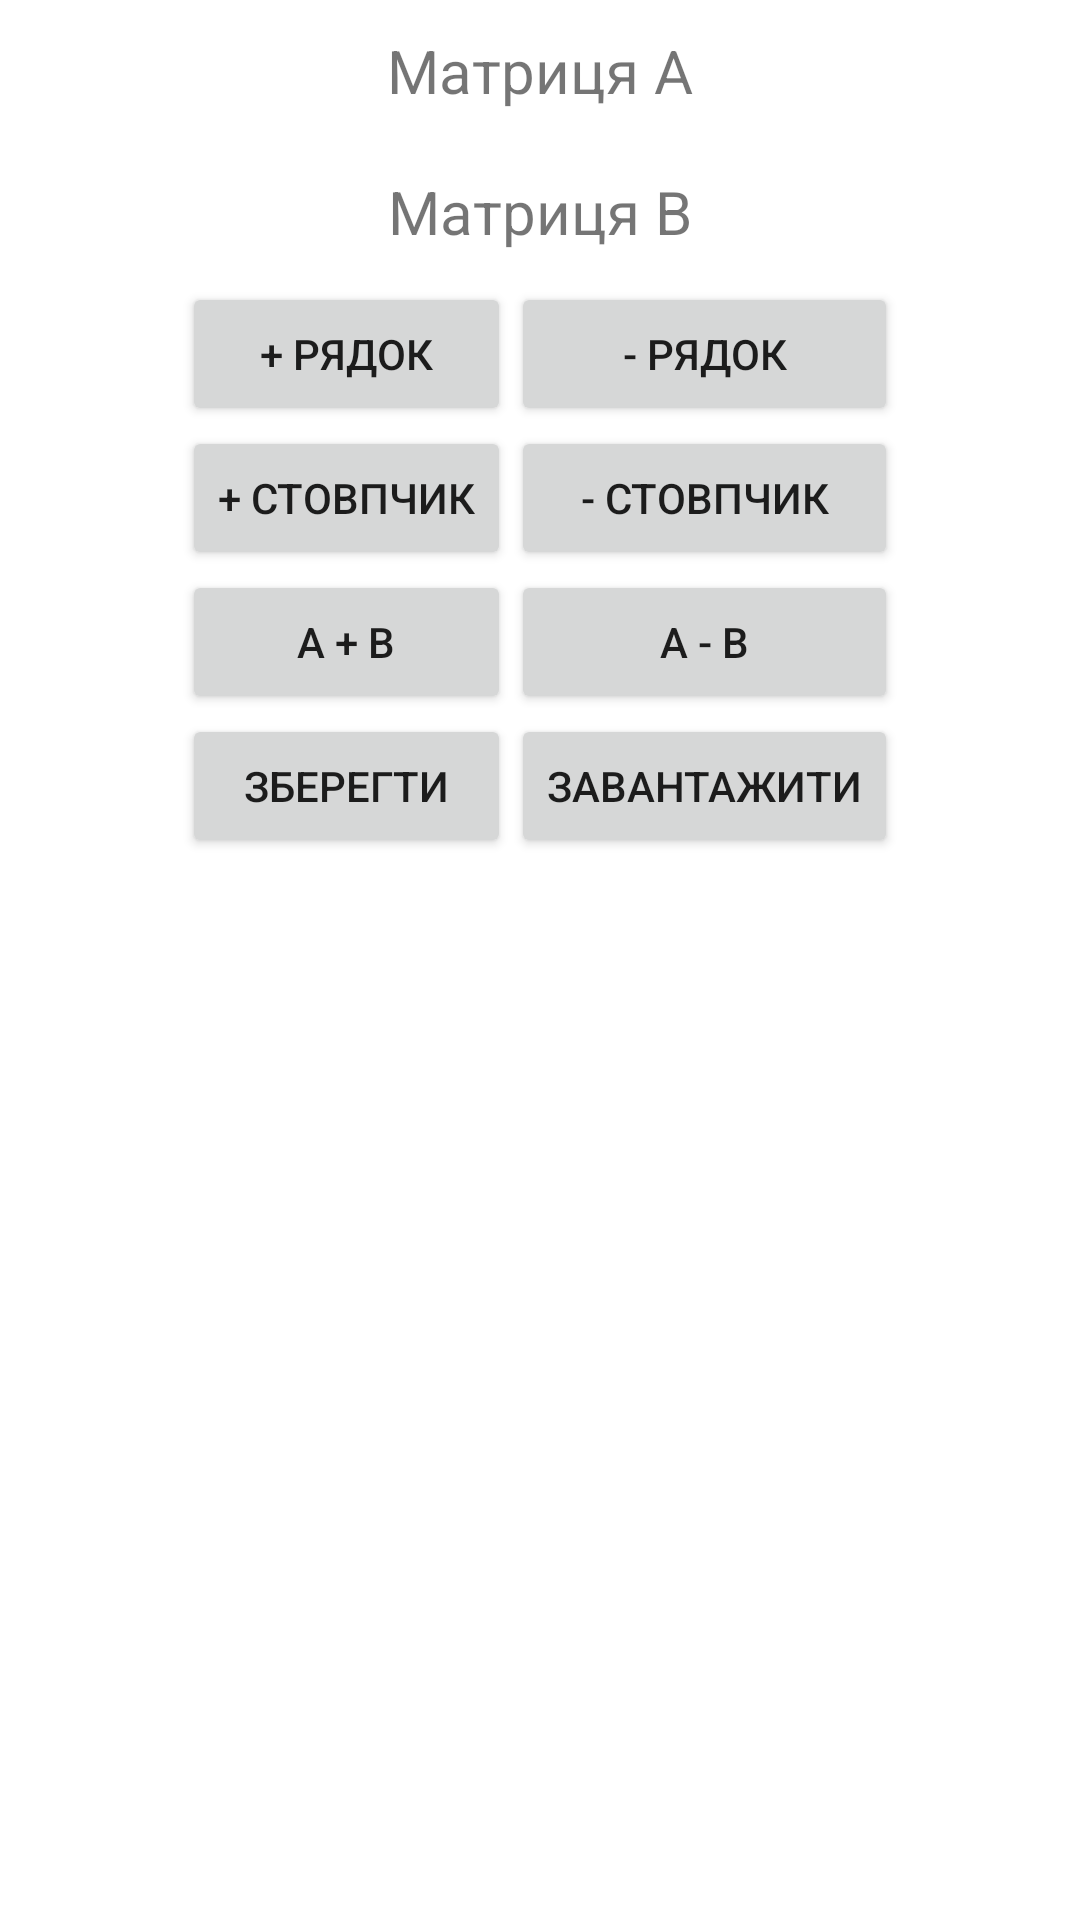

This screen was rendered from an Android layout file. Write that file and the resources it references.
<!-- AndroidManifest.xml: application theme Theme.MatrixCalculator -->
<!-- res/layout/content_scrolling.xml -->
<?xml version="1.0" encoding="utf-8"?>
<androidx.core.widget.NestedScrollView
    xmlns:android="http://schemas.android.com/apk/res/android"
    xmlns:app="http://schemas.android.com/apk/res-auto"
    xmlns:tools="http://schemas.android.com/tools"
    android:layout_width="match_parent"
    android:layout_height="match_parent"
    app:layout_behavior="@string/appbar_scrolling_view_behavior"
    tools:context=".AddSubActivity"
    tools:showIn="@layout/activity_add_sub">
    <androidx.constraintlayout.widget.ConstraintLayout
        android:id="@+id/constraintLayoutAddSub"
        xmlns:android="http://schemas.android.com/apk/res/android"
        xmlns:app="http://schemas.android.com/apk/res-auto"
        xmlns:tools="http://schemas.android.com/tools"
        android:layout_width="match_parent"
        android:layout_height="match_parent">
        <TextView
            android:id="@+id/matrixATitle"
            android:layout_width="wrap_content"
            android:layout_height="wrap_content"
            app:layout_constraintLeft_toLeftOf="parent"
            app:layout_constraintRight_toRightOf="parent"
            app:layout_constraintTop_toTopOf="parent"
            android:padding="10dp"
            android:text="Матриця A"
            android:textSize="20sp"/>
        <TableLayout
            android:id="@+id/tableMatrixA"
            app:layout_constraintLeft_toLeftOf="parent"
            app:layout_constraintRight_toRightOf="parent"
            app:layout_constraintTop_toBottomOf="@id/matrixATitle"
            android:layout_width="match_parent"
            android:layout_height="wrap_content"/>
        <TextView
            android:id="@+id/matrixBTitle"
            android:layout_width="wrap_content"
            android:layout_height="wrap_content"
            app:layout_constraintLeft_toLeftOf="parent"
            app:layout_constraintRight_toRightOf="parent"
            app:layout_constraintTop_toBottomOf="@id/tableMatrixA"
            android:padding="10dp"
            android:text="Матриця B"
            android:textSize="20sp"/>
        <TableLayout
            android:id="@+id/tableMatrixB"
            app:layout_constraintLeft_toLeftOf="parent"
            app:layout_constraintRight_toRightOf="parent"
            app:layout_constraintTop_toBottomOf="@id/matrixBTitle"
            android:layout_width="match_parent"
            android:layout_height="wrap_content"/>
        <TableLayout
            android:id="@+id/buttonsMenu"
            android:layout_width="match_parent"
            android:layout_height="wrap_content"
            app:layout_constraintTop_toBottomOf="@id/tableMatrixB"
            tools:ignore="MissingConstraints">
            <TableRow
                android:layout_width="match_parent"
                android:layout_height="match_parent"
                android:gravity="center_horizontal"
                >
        <Button
            android:id="@+id/addRowButton"
            android:layout_width="wrap_content"
            android:layout_height="wrap_content"
            android:onClick="addRow"
            android:text="+ рядок"
            app:layout_constraintLeft_toLeftOf="parent"
            app:layout_constraintRight_toRightOf="parent"
             />
        <Button
            android:id="@+id/remRowButton"
            android:layout_width="wrap_content"
            android:layout_height="wrap_content"
            android:onClick="cutRow"
            android:text="- рядок"
            app:layout_constraintLeft_toLeftOf="parent"
            app:layout_constraintRight_toRightOf="parent" />
            </TableRow>
            <TableRow
                android:layout_width="match_parent"
                android:layout_height="match_parent"
                android:gravity="center_horizontal">
                <Button
                    android:id="@+id/addColButton"
                    android:layout_width="wrap_content"
                    android:layout_height="wrap_content"
                    android:onClick="addCol"
                    android:text="+ стовпчик"
                    app:layout_constraintLeft_toLeftOf="parent"
                    app:layout_constraintRight_toRightOf="parent" />
        <Button
            android:id="@+id/remColButton"
            android:layout_width="wrap_content"
            android:layout_height="wrap_content"
            android:onClick="cutCol"
            android:text="- стовпчик"
            app:layout_constraintLeft_toLeftOf="parent"
            app:layout_constraintRight_toRightOf="parent" />

            </TableRow>
            <TableRow
                android:layout_width="match_parent"
                android:layout_height="match_parent"
                android:gravity="center_horizontal"
                >
                <Button
                    android:id="@+id/addMatrixesButton"
                    android:layout_width="wrap_content"
                    android:layout_height="wrap_content"
                    android:onClick="addMatrixes"
                    android:text="A + B"
                    app:layout_constraintLeft_toLeftOf="parent"
                    app:layout_constraintRight_toRightOf="parent" />
                <Button
                    android:id="@+id/subMatrixesButton"
                    android:layout_width="wrap_content"
                    android:layout_height="wrap_content"
                    android:onClick="subMatrixes"
                    android:text="A - B"
                    app:layout_constraintLeft_toLeftOf="parent"
                    app:layout_constraintRight_toRightOf="parent" />
            </TableRow>
            <TableRow
                android:layout_width="match_parent"
                android:layout_height="match_parent"
                android:gravity="center_horizontal"
                >
                <Button
                    android:id="@+id/addSubCreateFile"
                    android:layout_width="wrap_content"
                    android:layout_height="wrap_content"
                    android:onClick="createFile"
                    android:text="Зберегти"
                    app:layout_constraintLeft_toLeftOf="parent"
                    app:layout_constraintRight_toRightOf="parent" />
                <Button
                    android:id="@+id/addSubLoadFile"
                    android:layout_width="wrap_content"
                    android:layout_height="wrap_content"
                    android:text="Завантажити"
                    app:layout_constraintLeft_toLeftOf="parent"
                    app:layout_constraintRight_toRightOf="parent" />
            </TableRow>
        </TableLayout>
        <TextView
            android:id="@+id/addSubResultTitle"
            android:layout_width="match_parent"
            android:layout_height="wrap_content"
            android:gravity="center_horizontal"
            app:layout_constraintTop_toBottomOf="@id/buttonsMenu"
            android:textSize="20sp"
            android:padding="10dp"
            />
        <TableLayout
            android:id="@+id/AddSubMatrixRes"
            app:layout_constraintLeft_toLeftOf="parent"
            app:layout_constraintRight_toRightOf="parent"
            app:layout_constraintTop_toBottomOf="@id/addSubResultTitle"
            android:layout_width="match_parent"
            android:layout_height="wrap_content"/>
    </androidx.constraintlayout.widget.ConstraintLayout>
</androidx.core.widget.NestedScrollView>
<!-- resources referenced by this layout -->
<resources>
  <style name="Theme.MatrixCalculator" parent="Theme.MaterialComponents.DayNight.DarkActionBar">
          
          <item name="colorPrimary">@color/purple_500</item>
          <item name="colorPrimaryVariant">@color/purple_700</item>
          <item name="colorOnPrimary">@color/white</item>
          
          <item name="colorSecondary">@color/teal_200</item>
          <item name="colorSecondaryVariant">@color/teal_700</item>
          <item name="colorOnSecondary">@color/black</item>
          
          <item name="android:statusBarColor" tools:targetApi="l">?attr/colorPrimaryVariant</item>
          
      </style>
  <!-- not gathered from this repository: default colours our renderer supplied (Android Studio template values) -->
  <color name="purple_500">#FF6200EE</color>
  <color name="purple_700">#FF3700B3</color>
  <color name="teal_200">#FF03DAC5</color>
  <color name="teal_700">#FF018786</color>
  <color name="black">#FF000000</color>
  <color name="white">#FFFFFFFF</color>
</resources>
